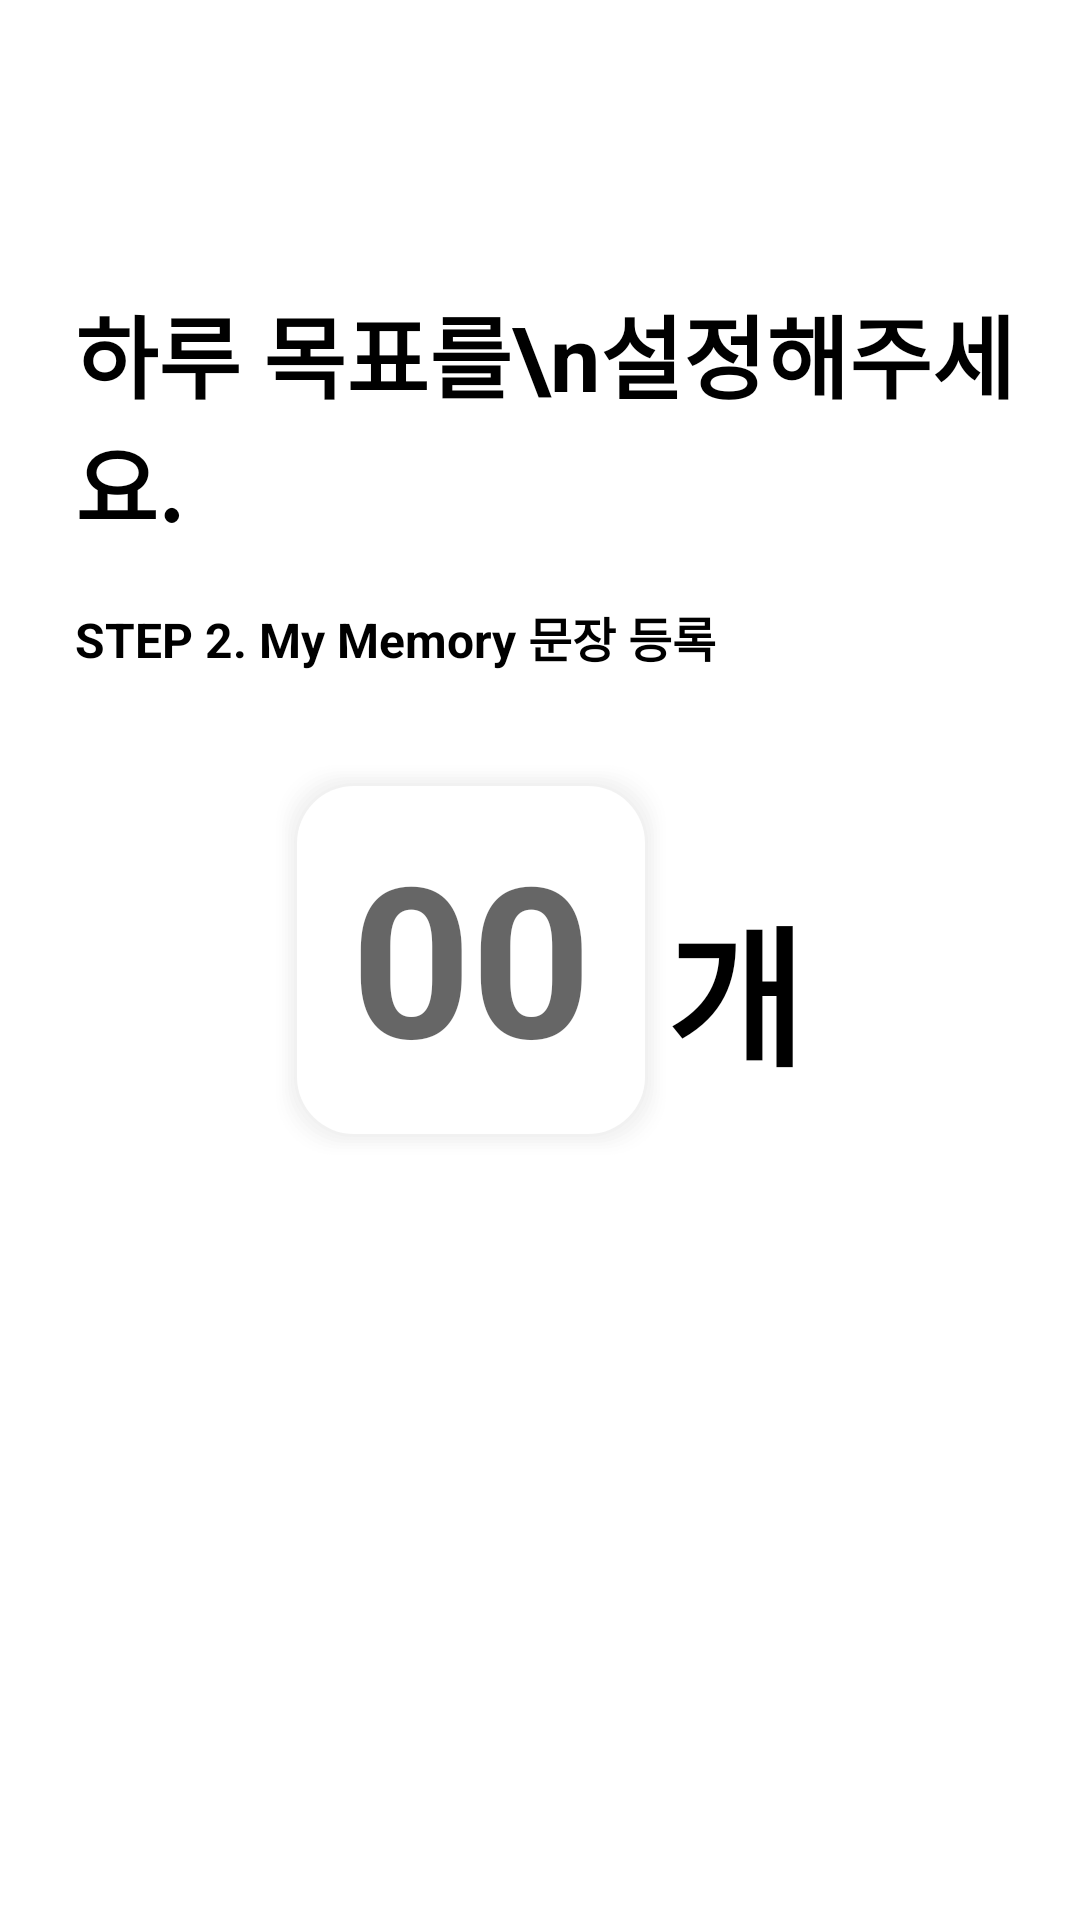

This screen was rendered from an Android layout file. Write that file and the resources it references.
<!-- AndroidManifest.xml: application theme Theme.AppCompat.Light.NoActionBar -->
<!-- res/layout/goal_setting_mymemory.xml -->
<?xml version="1.0" encoding="utf-8"?>
<RelativeLayout xmlns:android="http://schemas.android.com/apk/res/android"
    android:layout_width="match_parent"
    android:layout_height="match_parent"
    android:orientation="vertical"
    android:background="@color/white">


        <TextView
            android:id="@+id/page_num"
            android:layout_width="wrap_content"
            android:layout_height="wrap_content"
            android:text="2"
            android:visibility="gone"/>
        <TextView
            android:id="@+id/title_text"
            android:layout_width="wrap_content"
            android:layout_height="wrap_content"
            android:text="하루 목표를\n설정해주세요."
            android:textSize="30dp"
            android:layout_marginTop="96dp"
            android:layout_marginStart="25dp"
            android:textColor="@color/bold_text"
            android:textStyle="bold"
            />


        <TextView
            android:id="@+id/sub_title_text"
            android:layout_width="wrap_content"
            android:layout_height="wrap_content"
            android:layout_below="@id/title_text"
            android:layout_marginStart="25dp"
            android:text="STEP 2. My Memory 문장 등록 "
            android:layout_marginTop="18dp"
            android:textSize="16sp"
            android:textColor="@color/bold_text"
            android:textStyle="bold"
            />

        <LinearLayout
            android:layout_width="match_parent"
            android:layout_height="match_parent"
            android:gravity="center"
            android:orientation="horizontal">

                <EditText
                    android:id="@+id/test_edit_intro"
                    android:layout_width="130dp"
                    android:layout_height="130dp"
                    android:textSize="70sp"
                    android:textStyle="bold"
                    android:textColor="@color/bold_text"
                    android:background="@drawable/shape_rectangle_shadow"
                    android:paddingTop="23dp"
                    android:paddingBottom="20dp"
                    android:paddingHorizontal="5dp"
                    android:gravity="center"
                    android:hint="00"
                    android:maxLength="3"
                    android:inputType="numberDecimal"
                    android:importantForAutofill="no">
                </EditText>

                <TextView
                    android:id="@+id/unit_text"
                    android:layout_width="wrap_content"
                    android:layout_height="wrap_content"
                    android:paddingTop="20dp"
                    android:text="개"
                    android:textSize="50sp"
                    android:textStyle="bold"
                    android:textColor="@color/bold_text"/>

        </LinearLayout>
</RelativeLayout>
<!-- resources referenced by this layout -->
<resources>
  <color name="bold_text">#000000</color>
  <color name="white">#FFFFFFFF</color>
  <!-- drawable shape_rectangle_shadow: vector/xml drawable (drawable-v24, 2039 chars, omitted) -->
</resources>
